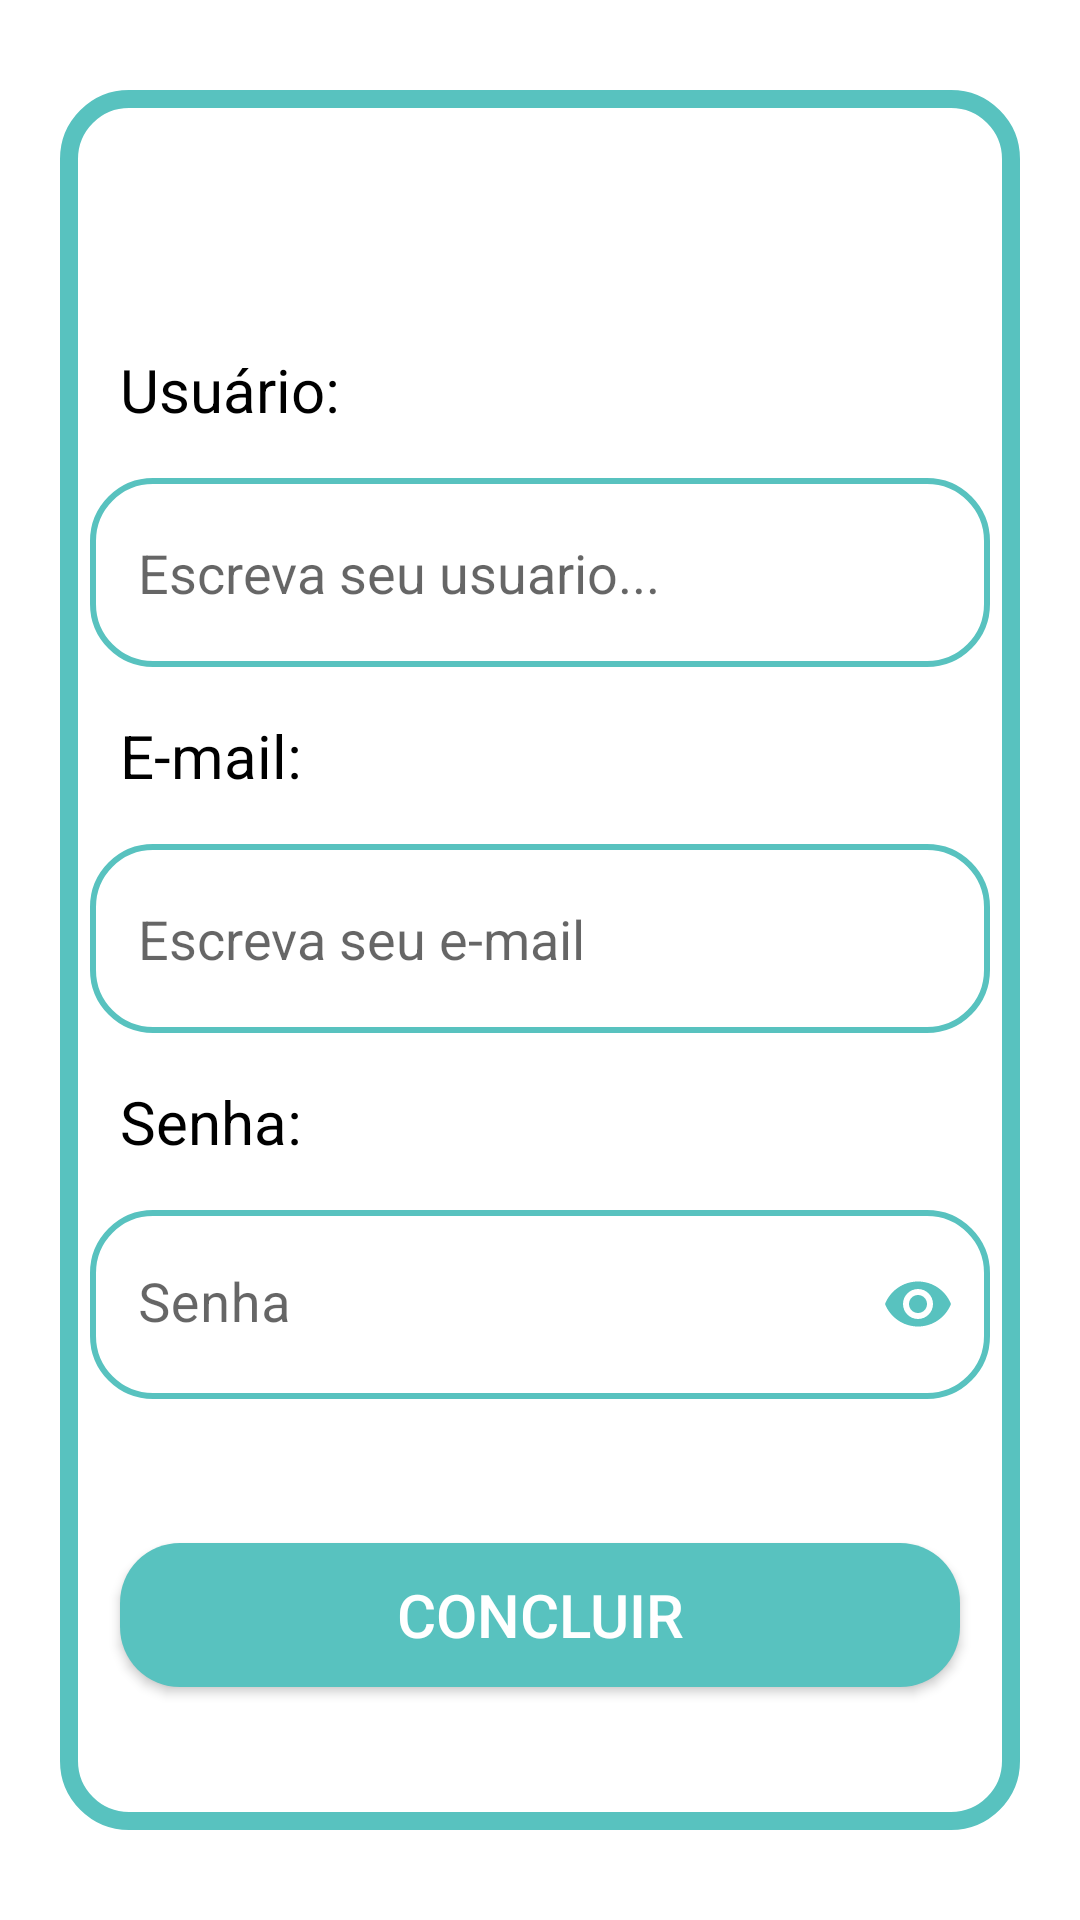

Android layout source for this screen:
<!-- AndroidManifest.xml: application theme Theme.LUX -->
<!-- res/layout/activity_form_cadastro.xml -->
<?xml version="1.0" encoding="utf-8"?>
<androidx.constraintlayout.widget.ConstraintLayout xmlns:android="http://schemas.android.com/apk/res/android"
    xmlns:app="http://schemas.android.com/apk/res-auto"
    xmlns:tools="http://schemas.android.com/tools"
    android:layout_width="match_parent"
    android:layout_height="match_parent"
    tools:context=".FormCadastro">

    <View
        android:id="@+id/viewLogin2"
        android:layout_width="0dp"
        android:layout_height="0dp"
        android:layout_marginStart="20dp"
        android:layout_marginTop="30dp"
        android:layout_marginEnd="20dp"
        android:layout_marginBottom="30dp"
        android:background="@drawable/edit_view"
        app:layout_constraintBottom_toBottomOf="parent"
        app:layout_constraintEnd_toEndOf="parent"
        app:layout_constraintHorizontal_bias="1.0"
        app:layout_constraintStart_toStartOf="parent"
        app:layout_constraintTop_toTopOf="parent"
        app:layout_constraintVertical_bias="1.0" />

    <androidx.appcompat.widget.AppCompatButton
        android:id="@+id/btn_login2"
        android:layout_width="0dp"
        android:layout_height="wrap_content"
        android:layout_marginStart="20dp"
        android:layout_marginEnd="20dp"
        android:background="@drawable/edit_button"
        android:onClick="novoUsuario"
        android:text="Concluir"
        android:textColor="#FFFFFF"
        android:textSize="20sp"
        app:layout_constraintBottom_toBottomOf="@+id/viewLogin2"
        app:layout_constraintEnd_toEndOf="@+id/viewLogin2"
        app:layout_constraintStart_toStartOf="@+id/viewLogin2"
        app:layout_constraintTop_toBottomOf="@+id/textInputLayout" />


    <TextView
        android:id="@+id/textView"
        android:layout_width="wrap_content"
        android:layout_height="wrap_content"
        android:layout_marginStart="20dp"
        android:text="Usuário:"
        android:textColor="@color/color_Text"
        android:textSize="20sp"
        app:layout_constraintBottom_toBottomOf="@+id/viewLogin2"
        app:layout_constraintEnd_toEndOf="@+id/viewLogin2"
        app:layout_constraintHorizontal_bias="0.0"
        app:layout_constraintStart_toStartOf="@+id/viewLogin2"
        app:layout_constraintTop_toTopOf="@+id/viewLogin2"
        app:layout_constraintVertical_bias="0.156" />

    <TextView
        android:id="@+id/textView6"
        android:layout_width="wrap_content"
        android:layout_height="wrap_content"
        android:layout_marginStart="20dp"
        android:layout_marginTop="16dp"
        android:text="Senha:"
        android:textColor="@color/color_Text"
        android:textSize="20sp"
        app:layout_constraintEnd_toEndOf="@+id/viewLogin2"
        app:layout_constraintHorizontal_bias="0.0"
        app:layout_constraintStart_toStartOf="@+id/viewLogin2"
        app:layout_constraintTop_toBottomOf="@+id/txtEmail" />

    <EditText
        android:id="@+id/txtEmail"
        android:layout_width="0dp"
        android:layout_height="63dp"
        android:layout_marginStart="10dp"
        android:layout_marginTop="16dp"
        android:layout_marginEnd="10dp"
        android:background="@drawable/edit_text"
        android:ems="10"
        android:hint="Escreva seu e-mail"
        android:inputType="textWebEmailAddress"
        android:padding="16dp"
        android:textColor="@color/black"
        app:layout_constraintEnd_toEndOf="@+id/viewLogin2"
        app:layout_constraintHorizontal_bias="0.0"
        app:layout_constraintStart_toStartOf="@+id/viewLogin2"
        app:layout_constraintTop_toBottomOf="@+id/textView2" />

    <TextView
        android:id="@+id/textView2"
        android:layout_width="wrap_content"
        android:layout_height="wrap_content"
        android:layout_marginStart="20dp"
        android:layout_marginTop="16dp"
        android:text="E-mail:"
        android:textColor="@color/color_Text"
        android:textSize="20sp"
        app:layout_constraintEnd_toEndOf="@+id/viewLogin2"
        app:layout_constraintHorizontal_bias="0.0"
        app:layout_constraintStart_toStartOf="@+id/viewLogin2"
        app:layout_constraintTop_toBottomOf="@+id/txtUsuario" />

    <EditText
        android:id="@+id/txtUsuario"
        android:layout_width="0dp"
        android:layout_height="63dp"
        android:layout_marginStart="10dp"
        android:layout_marginTop="16dp"
        android:layout_marginEnd="10dp"
        android:background="@drawable/edit_text"
        android:ems="10"
        android:hint="Escreva seu usuario..."
        android:inputType="textPersonName"
        android:padding="16dp"
        android:textColor="@color/black"
        app:layout_constraintEnd_toEndOf="@+id/viewLogin2"
        app:layout_constraintHorizontal_bias="0.0"
        app:layout_constraintStart_toStartOf="@+id/viewLogin2"
        app:layout_constraintTop_toBottomOf="@+id/textView" />

    <com.google.android.material.textfield.TextInputLayout

        android:id="@+id/textInputLayout"
        android:layout_width="0dp"
        android:layout_height="63dp"
        android:layout_marginHorizontal="15dp"
        android:layout_marginStart="10dp"
        android:layout_marginTop="16dp"
        android:layout_marginEnd="10dp"
        android:background="@color/white"
        android:hint="Senha"
        app:boxStrokeWidth="0dp"
        app:boxStrokeWidthFocused="0dp"
        app:layout_constraintEnd_toEndOf="@+id/viewLogin2"
        app:layout_constraintStart_toStartOf="@+id/viewLogin2"
        app:layout_constraintTop_toBottomOf="@+id/textView6"
        app:passwordToggleDrawable="@drawable/password_toggle"
        app:passwordToggleEnabled="true"
        app:passwordToggleTint="@color/color_Primary">

        <com.google.android.material.textfield.TextInputEditText
            android:id="@+id/editSenha"
            android:layout_width="match_parent"
            android:layout_height="match_parent"
            android:background="@drawable/edit_text"
            android:inputType="textPassword"
            android:textIsSelectable="false"
            android:textSize="18sp" />

    </com.google.android.material.textfield.TextInputLayout>


</androidx.constraintlayout.widget.ConstraintLayout>
<!-- resources referenced by this layout -->
<resources>
  <color name="black">#FF000000</color>
  <color name="color_Primary">#58c2bf</color>
  <color name="color_Text">#000000</color>
  <color name="white">#FFFFFFFF</color>
  <!-- drawable edit_button (drawable) -->
  <?xml version="1.0" encoding="utf-8"?>
  <shape xmlns:android="http://schemas.android.com/apk/res/android">
      <solid android:color="@color/color_Primary"/>
      <corners android:radius="20dp"/>
  
  </shape>
  <!-- drawable edit_text (drawable) -->
  <?xml version="1.0" encoding="utf-8"?>
  <shape xmlns:android="http://schemas.android.com/apk/res/android">
      <solid android:color="@color/white"/>
      <corners android:radius="20dp"/>
      <stroke android:color="@color/color_Primary" android:width="2dp"/>
  </shape>
  <!-- drawable edit_view (drawable) -->
  <?xml version="1.0" encoding="utf-8"?>
  <shape xmlns:android="http://schemas.android.com/apk/res/android">
      <solid android:color="@color/white"/>
      <corners android:radius="20dp"/>
      <stroke android:color="@color/color_Primary" android:width="6dp"/>
  </shape>
  <!-- drawable password_toggle (drawable) -->
  <?xml version="1.0" encoding="utf-8"?>
  <selector xmlns:android="http://schemas.android.com/apk/res/android">
      <item android:state_checked="true" android:drawable="@drawable/fechado"/>
      <item android:state_checked="false" android:drawable="@drawable/aberto"/>
  
  </selector>
  <style name="Theme.LUX" parent="Theme.MaterialComponents.DayNight.DarkActionBar">
          
          <item name="colorPrimary">@color/color_Primary</item>
          <item name="colorPrimaryVariant">@color/black</item>
          <item name="colorOnPrimary">@color/white</item>
          <item name="android:textViewStyle">@color/black</item>
          
          <item name="colorSecondary">@color/teal_200</item>
          <item name="colorSecondaryVariant">@color/teal_700</item>
          <item name="colorOnSecondary">@color/black</item>
          
          <item name="android:statusBarColor" tools:targetApi="l">?attr/colorPrimaryVariant</item>
          
      </style>
  <!-- drawable fechado (drawable) -->
  <vector android:height="24dp" android:tint="#58C1BE"
      android:viewportHeight="24" android:viewportWidth="24"
      android:width="24dp" xmlns:android="http://schemas.android.com/apk/res/android">
      <path android:fillColor="@android:color/white" android:pathData="M12,7c2.76,0 5,2.24 5,5 0,0.65 -0.13,1.26 -0.36,1.83l2.92,2.92c1.51,-1.26 2.7,-2.89 3.43,-4.75 -1.73,-4.39 -6,-7.5 -11,-7.5 -1.4,0 -2.74,0.25 -3.98,0.7l2.16,2.16C10.74,7.13 11.35,7 12,7zM2,4.27l2.28,2.28 0.46,0.46C3.08,8.3 1.78,10.02 1,12c1.73,4.39 6,7.5 11,7.5 1.55,0 3.03,-0.3 4.38,-0.84l0.42,0.42L19.73,22 21,20.73 3.27,3 2,4.27zM7.53,9.8l1.55,1.55c-0.05,0.21 -0.08,0.43 -0.08,0.65 0,1.66 1.34,3 3,3 0.22,0 0.44,-0.03 0.65,-0.08l1.55,1.55c-0.67,0.33 -1.41,0.53 -2.2,0.53 -2.76,0 -5,-2.24 -5,-5 0,-0.79 0.2,-1.53 0.53,-2.2zM11.84,9.02l3.15,3.15 0.02,-0.16c0,-1.66 -1.34,-3 -3,-3l-0.17,0.01z"/>
  </vector>
  <!-- drawable aberto (drawable) -->
  <vector android:height="24dp" android:tint="#58C1BE"
      android:viewportHeight="24" android:viewportWidth="24"
      android:width="24dp" xmlns:android="http://schemas.android.com/apk/res/android">
      <path android:fillColor="@android:color/white" android:pathData="M12,4.5C7,4.5 2.73,7.61 1,12c1.73,4.39 6,7.5 11,7.5s9.27,-3.11 11,-7.5c-1.73,-4.39 -6,-7.5 -11,-7.5zM12,17c-2.76,0 -5,-2.24 -5,-5s2.24,-5 5,-5 5,2.24 5,5 -2.24,5 -5,5zM12,9c-1.66,0 -3,1.34 -3,3s1.34,3 3,3 3,-1.34 3,-3 -1.34,-3 -3,-3z"/>
  </vector>
  <color name="teal_200">#FF03DAC5</color>
  <color name="teal_700">#FF018786</color>
</resources>
